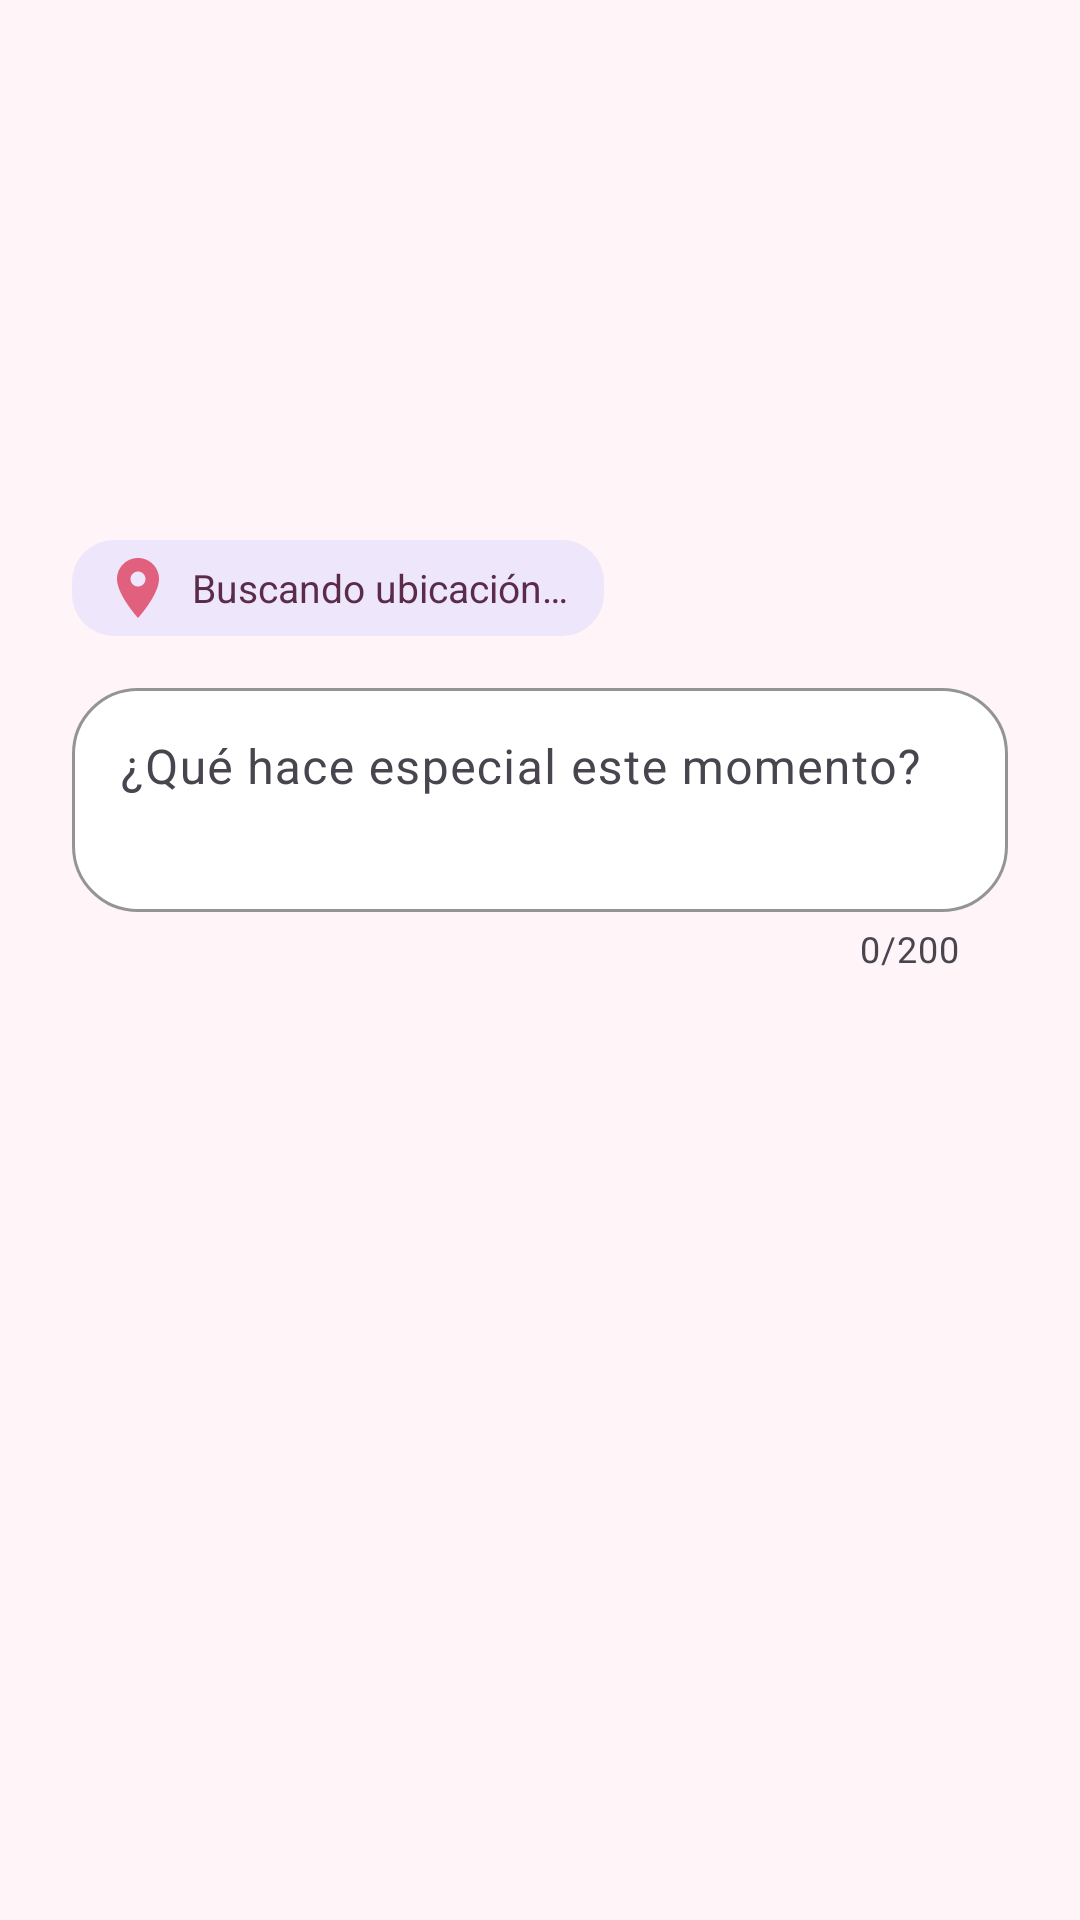

Reconstruct the res/layout file that produces this screen, plus the resources it refers to.
<!-- AndroidManifest.xml: application theme Theme.Petalo -->
<!-- res/layout/dialog_comentario.xml -->
<?xml version="1.0" encoding="utf-8"?>
<LinearLayout xmlns:android="http://schemas.android.com/apk/res/android"
    xmlns:app="http://schemas.android.com/apk/res-auto"
    android:layout_width="match_parent"
    android:layout_height="wrap_content"
    android:orientation="vertical"
    android:paddingStart="24dp"
    android:paddingTop="8dp"
    android:paddingEnd="24dp">

    <com.google.android.material.imageview.ShapeableImageView
        android:id="@+id/ivMiniatura"
        android:layout_width="match_parent"
        android:layout_height="160dp"
        android:contentDescription="@null"
        android:scaleType="centerCrop"
        app:shapeAppearanceOverlay="@style/Petalo.FotoRedonda" />

    <TextView
        android:id="@+id/tvGps"
        android:layout_width="wrap_content"
        android:layout_height="wrap_content"
        android:layout_marginTop="12dp"
        android:background="@drawable/bg_chip"
        android:drawablePadding="6dp"
        android:gravity="center_vertical"
        android:paddingStart="10dp"
        android:paddingTop="4dp"
        android:paddingEnd="12dp"
        android:paddingBottom="4dp"
        android:text="@string/buscando_ubicacion"
        android:textColor="@color/ciruela"
        android:textSize="13sp"
        app:drawableStartCompat="@drawable/ic_ubicacion" />

    <com.google.android.material.textfield.TextInputLayout
        android:id="@+id/tilComentario"
        android:layout_width="match_parent"
        android:layout_height="wrap_content"
        android:layout_marginTop="12dp"
        android:hint="@string/hint_comentario"
        app:counterEnabled="true"
        app:counterMaxLength="200">

        <com.google.android.material.textfield.TextInputEditText
            android:id="@+id/etComentario"
            android:layout_width="match_parent"
            android:layout_height="wrap_content"
            android:gravity="top|start"
            android:inputType="textMultiLine|textCapSentences"
            android:maxLength="200"
            android:minLines="2" />
    </com.google.android.material.textfield.TextInputLayout>
</LinearLayout>
<!-- resources referenced by this layout -->
<resources>
  <color name="ciruela">#5B2C4A</color>
  <!-- drawable bg_chip (drawable) -->
  <shape xmlns:android="http://schemas.android.com/apk/res/android">
      <solid android:color="#EEE6FA" />
      <corners android:radius="14dp" />
  </shape>
  <!-- drawable ic_ubicacion (drawable) -->
  <vector xmlns:android="http://schemas.android.com/apk/res/android"
      android:width="24dp" android:height="24dp"
      android:viewportWidth="24" android:viewportHeight="24">
      <path android:fillColor="@color/rosa_principal" android:pathData="M12,2C8.13,2 5,5.13 5,9c0,5.25 7,13 7,13s7,-7.75 7,-13c0,-3.87 -3.13,-7 -7,-7zM12,11.5c-1.38,0 -2.5,-1.12 -2.5,-2.5s1.12,-2.5 2.5,-2.5 2.5,1.12 2.5,2.5 -1.12,2.5 -2.5,2.5z" />
  </vector>
  <string name="buscando_ubicacion">Buscando ubicación…</string>
  <string name="hint_comentario">¿Qué hace especial este momento?</string>
  <style name="Petalo.FotoRedonda" parent="">
          <item name="cornerFamily">rounded</item>
          <item name="cornerSize">20dp</item>
      </style>
  <style name="Theme.Petalo" parent="Theme.Material3.Light.NoActionBar">
          <item name="colorPrimary">@color/rosa_principal</item>
          <item name="colorOnPrimary">@color/blanco</item>
          <item name="colorPrimaryContainer">@color/rosa_claro</item>
          <item name="colorOnPrimaryContainer">@color/ciruela</item>
          <item name="colorSecondary">@color/lavanda</item>
          <item name="colorOnSecondary">@color/ciruela</item>
          <item name="colorSecondaryContainer">@color/lavanda_claro</item>
          <item name="colorOnSecondaryContainer">@color/ciruela</item>
          <item name="colorSurface">@color/blanco</item>
          <item name="colorOnSurface">@color/ciruela</item>
          <item name="android:colorBackground">@color/rosa_niebla</item>
          <item name="colorOnBackground">@color/ciruela</item>
          <item name="android:statusBarColor">@color/rosa_principal</item>
          <item name="android:windowLightStatusBar">false</item>
          <item name="textInputStyle">@style/Petalo.Campo</item>
          <item name="materialButtonStyle">@style/Petalo.Boton</item>
      </style>
  <color name="rosa_principal">#E0607E</color>
  <color name="blanco">#FFFFFF</color>
  <color name="rosa_claro">#F9D3DE</color>
  <color name="lavanda">#C8B4E6</color>
  <color name="lavanda_claro">#EEE6FA</color>
  <color name="rosa_niebla">#FFF4F7</color>
  <style name="Petalo.Campo" parent="Widget.Material3.TextInputLayout.OutlinedBox">
          <item name="boxCornerRadiusTopStart">22dp</item>
          <item name="boxCornerRadiusTopEnd">22dp</item>
          <item name="boxCornerRadiusBottomStart">22dp</item>
          <item name="boxCornerRadiusBottomEnd">22dp</item>
          <item name="boxStrokeColor">@color/rosa_principal</item>
          <item name="hintTextColor">@color/rosa_oscuro</item>
          <item name="startIconTint">@color/rosa_principal</item>
          <item name="endIconTint">@color/rosa_principal</item>
          <item name="boxBackgroundColor">@color/blanco</item>
      </style>
  <style name="Petalo.Boton" parent="Widget.Material3.Button">
          <item name="cornerRadius">26dp</item>
          <item name="android:minHeight">56dp</item>
          <item name="android:textSize">16sp</item>
          <item name="android:letterSpacing">0.03</item>
          <item name="android:textAllCaps">false</item>
      </style>
  <color name="rosa_oscuro">#B8405E</color>
</resources>
